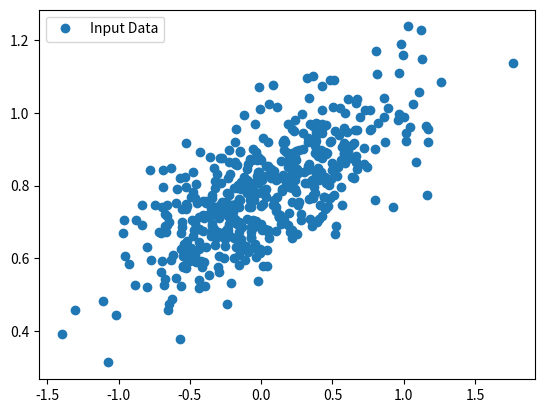

Write the Python code that produced this figure.
import numpy as np 
import matplotlib.pyplot as plt 

number_of_points = 500 
x_point = [] 
y_point = [] 
a = 0.22 
b = 0.78 

for i in range(number_of_points): 
   x = np.random.normal(0.0,0.5) 
   y = a*x + b +np.random.normal(0.0,0.1) 
   x_point.append([x]) 
   y_point.append([y]) 
   
plt.plot(x_point,y_point, 'o', label = 'Input Data') 
plt.legend() 
plt.show()